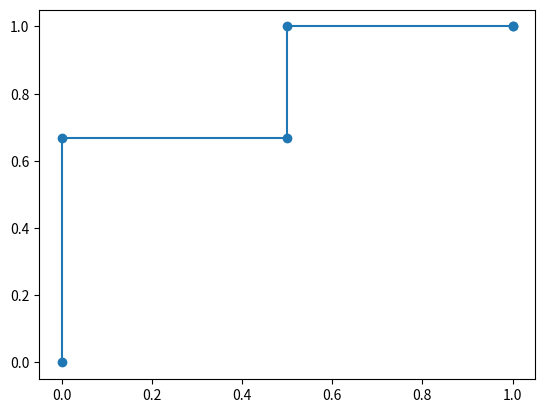

Here is the Python script that generated this plot:
import numpy as np
import matplotlib.pyplot as plt

thresholds=[round(i*0.1,1) for i in range(0,11,2)][::-1]
truth_labels = [1, 0, 1, 0, 1]
predicted_probs = [0.9, 0.6, 0.8, 0.2, 0.5]

def compute_aucroc(true,predicted):
    tpr, fpr= [],[]
    for threshold in thresholds:
        TP,FP,TN,FN=0,0,0,0
        for i in range(len(true)):
            if predicted[i]>=threshold:
                if true[i]==1:
                    TP+=1
                else:
                    FP+=1
            else:
                if true[i]==1:
                    FN+=1
                else:
                    TN+=1

        tpr.append(TP/(TP+FN))
        fpr.append(FP/(FP+TN))


    auc_roc= sum(0.5*((fpr[i]-fpr[i-1])*(tpr[i]+tpr[i-1])) for i in range(1,len(tpr)))
    

    return auc_roc,tpr,fpr


aucroc_value,tpr,fpr = compute_aucroc(truth_labels, predicted_probs)
print(f"The AUC-ROC value is: {aucroc_value:.2f}")


plt.plot(fpr,tpr,marker="o")
plt.show()




